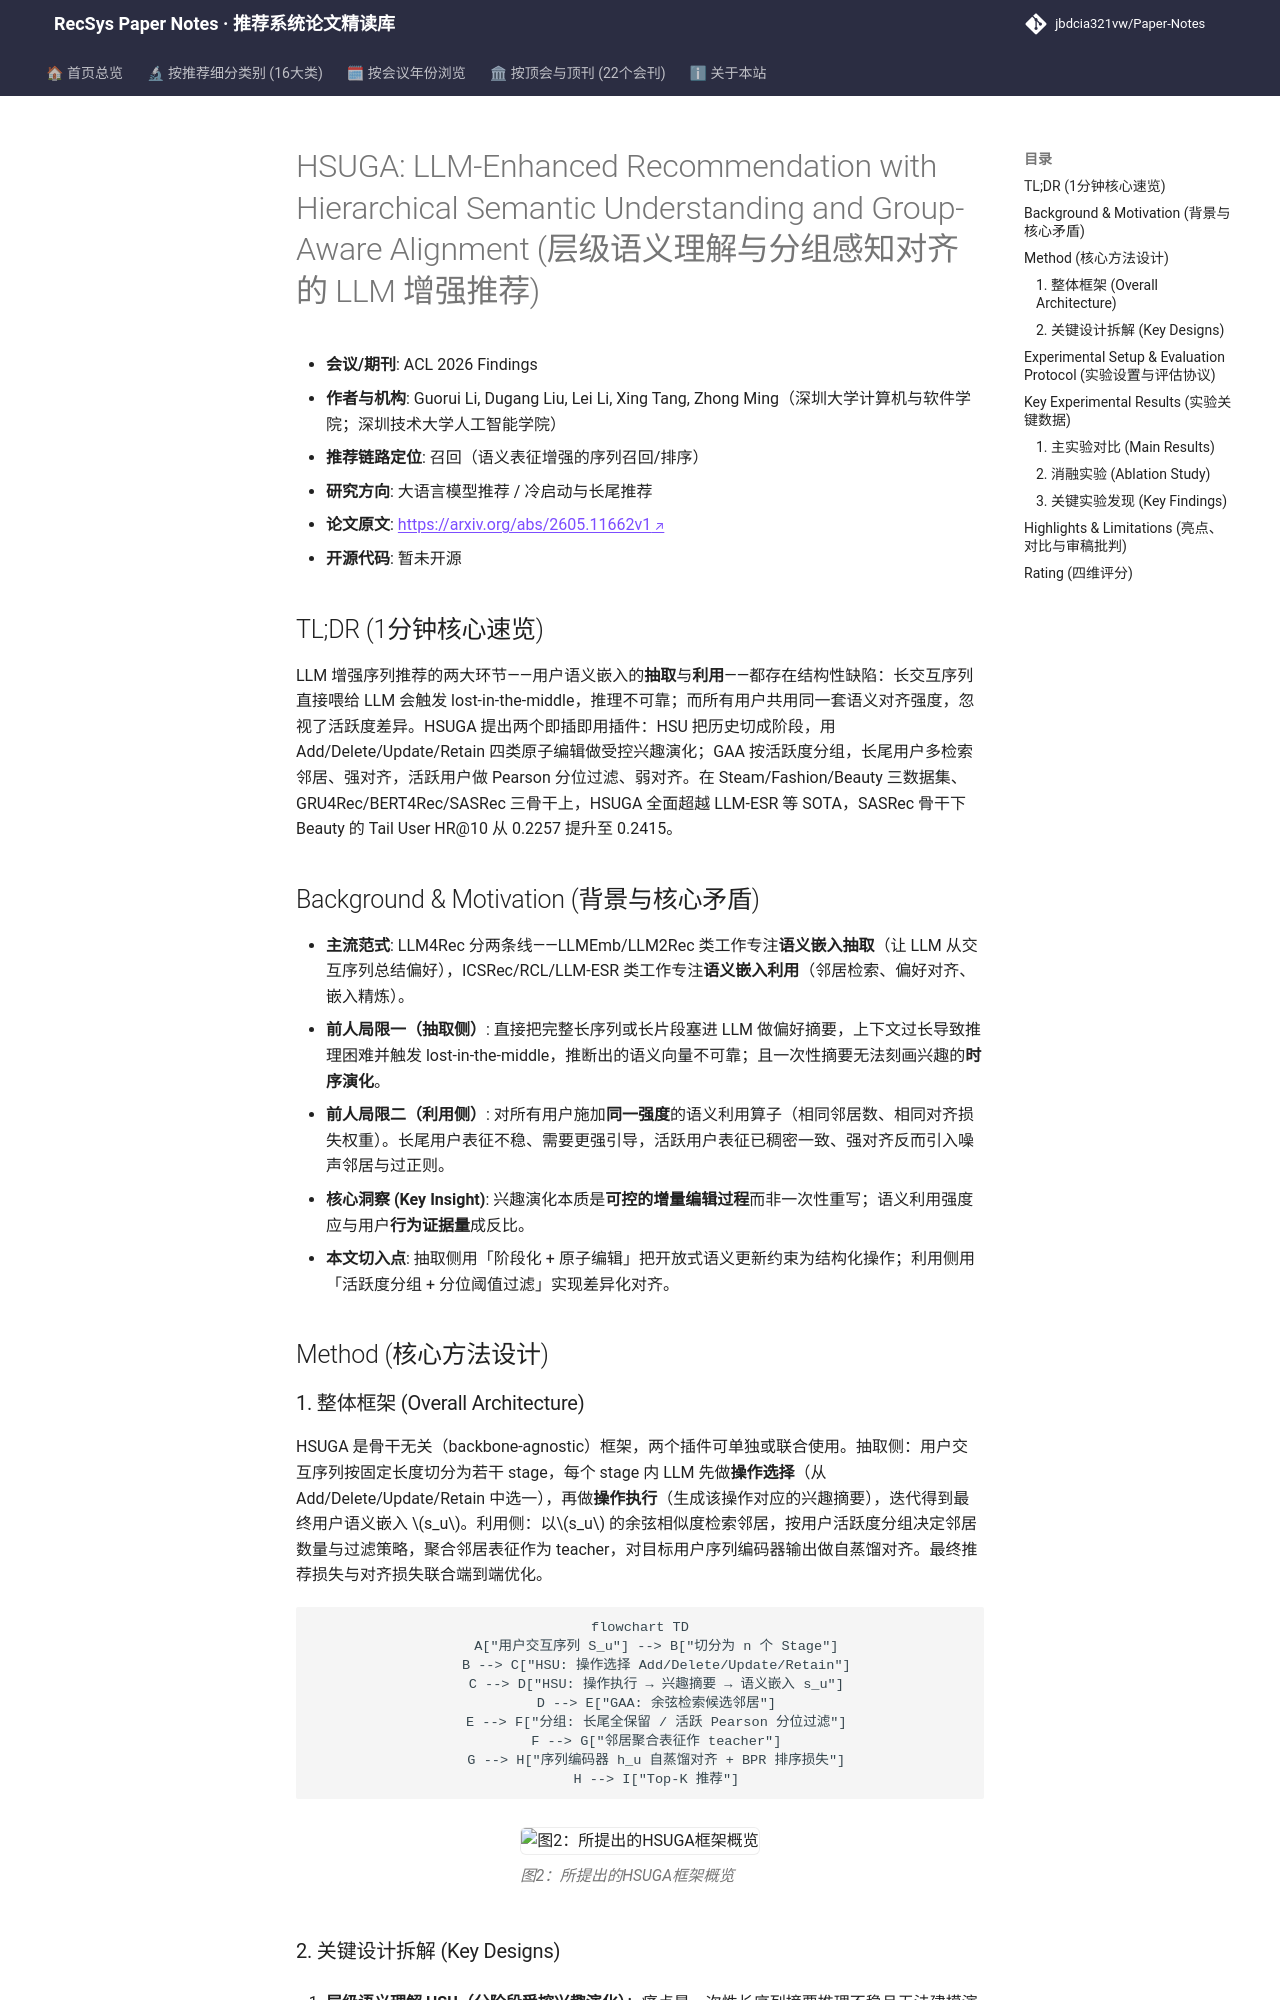

repository: jbdcia321vw/Paper-Notes · page: venues/ACL_EMNLP/2026/llm_rec/hsuga_llm_enhanced_recommendation_with_hierarchical_semantic_understanding_/index.html · generator: mkdocs

---
title: "[Paper Note] HSUGA: LLM-Enhanced Recommendation with Hierarchical Semantic Understanding and Group-Aware Alignment"
description: "[ACL 2026 Findings][LLM4Rec] 用分阶段可编辑兴趣演化替代长序列一次性摘要，并按用户活跃度分组调节语义对齐强度，三数据集全库排序稳定提升。"
tags:
  - ACL 2026 Findings
  - 大语言模型推荐
  - 召回
  - 分阶段兴趣演化
  - 分组感知对齐
date: 2026-05-12
venue: ACL_EMNLP
year: 2026
paper_url: "https://arxiv.org/abs/2605.11662"
code_url: ""
categories:
  - llm_rec
  - cold_start_rec
---

# HSUGA: LLM-Enhanced Recommendation with Hierarchical Semantic Understanding and Group-Aware Alignment (层级语义理解与分组感知对齐的 LLM 增强推荐)

- **会议/期刊**: ACL 2026 Findings
- **作者与机构**: Guorui Li, Dugang Liu, Lei Li, Xing Tang, Zhong Ming（深圳大学计算机与软件学院；深圳技术大学人工智能学院）
- **推荐链路定位**: 召回（语义表征增强的序列召回/排序）
- **研究方向**: 大语言模型推荐 / 冷启动与长尾推荐
- **论文原文**: [https://arxiv.org/abs/2605.11662v1](https://arxiv.org/abs/2605.11662v1)
- **开源代码**: 暂未开源

## TL;DR (1分钟核心速览)

LLM 增强序列推荐的两大环节——用户语义嵌入的**抽取**与**利用**——都存在结构性缺陷：长交互序列直接喂给 LLM 会触发 lost-in-the-middle，推理不可靠；而所有用户共用同一套语义对齐强度，忽视了活跃度差异。HSUGA 提出两个即插即用插件：HSU 把历史切成阶段，用 Add/Delete/Update/Retain 四类原子编辑做受控兴趣演化；GAA 按活跃度分组，长尾用户多检索邻居、强对齐，活跃用户做 Pearson 分位过滤、弱对齐。在 Steam/Fashion/Beauty 三数据集、GRU4Rec/BERT4Rec/SASRec 三骨干上，HSUGA 全面超越 LLM-ESR 等 SOTA，SASRec 骨干下 Beauty 的 Tail User HR@10 从 0.2257 提升至 0.2415。

## Background & Motivation (背景与核心矛盾)

- **主流范式**: LLM4Rec 分两条线——LLMEmb/LLM2Rec 类工作专注**语义嵌入抽取**（让 LLM 从交互序列总结偏好），ICSRec/RCL/LLM-ESR 类工作专注**语义嵌入利用**（邻居检索、偏好对齐、嵌入精炼）。
- **前人局限一（抽取侧）**: 直接把完整长序列或长片段塞进 LLM 做偏好摘要，上下文过长导致推理困难并触发 lost-in-the-middle，推断出的语义向量不可靠；且一次性摘要无法刻画兴趣的**时序演化**。
- **前人局限二（利用侧）**: 对所有用户施加**同一强度**的语义利用算子（相同邻居数、相同对齐损失权重）。长尾用户表征不稳、需要更强引导，活跃用户表征已稠密一致、强对齐反而引入噪声邻居与过正则。
- **核心洞察 (Key Insight)**: 兴趣演化本质是**可控的增量编辑过程**而非一次性重写；语义利用强度应与用户**行为证据量**成反比。
- **本文切入点**: 抽取侧用「阶段化 + 原子编辑」把开放式语义更新约束为结构化操作；利用侧用「活跃度分组 + 分位阈值过滤」实现差异化对齐。

## Method (核心方法设计)

### 1. 整体框架 (Overall Architecture)

HSUGA 是骨干无关（backbone-agnostic）框架，两个插件可单独或联合使用。抽取侧：用户交互序列按固定长度切分为若干 stage，每个 stage 内 LLM 先做**操作选择**（从 Add/Delete/Update/Retain 中选一），再做**操作执行**（生成该操作对应的兴趣摘要），迭代得到最终用户语义嵌入 $s_u$。利用侧：以$s_u$ 的余弦相似度检索邻居，按用户活跃度分组决定邻居数量与过滤策略，聚合邻居表征作为 teacher，对目标用户序列编码器输出做自蒸馏对齐。最终推荐损失与对齐损失联合端到端优化。

```mermaid
flowchart TD
    A["用户交互序列 S_u"] --> B["切分为 n 个 Stage"]
    B --> C["HSU: 操作选择 Add/Delete/Update/Retain"]
    C --> D["HSU: 操作执行 → 兴趣摘要 → 语义嵌入 s_u"]
    D --> E["GAA: 余弦检索候选邻居"]
    E --> F["分组: 长尾全保留 / 活跃 Pearson 分位过滤"]
    F --> G["邻居聚合表征作 teacher"]
    G --> H["序列编码器 h_u 自蒸馏对齐 + BPR 排序损失"]
    H --> I["Top-K 推荐"]
```

<figure class="paper-figure" markdown="span">
  ![图2：所提出的HSUGA框架概览](../../../../assets/papers/2605.11662v1/figure_2.png)<figcaption>图2：所提出的HSUGA框架概览</figcaption>
</figure>
